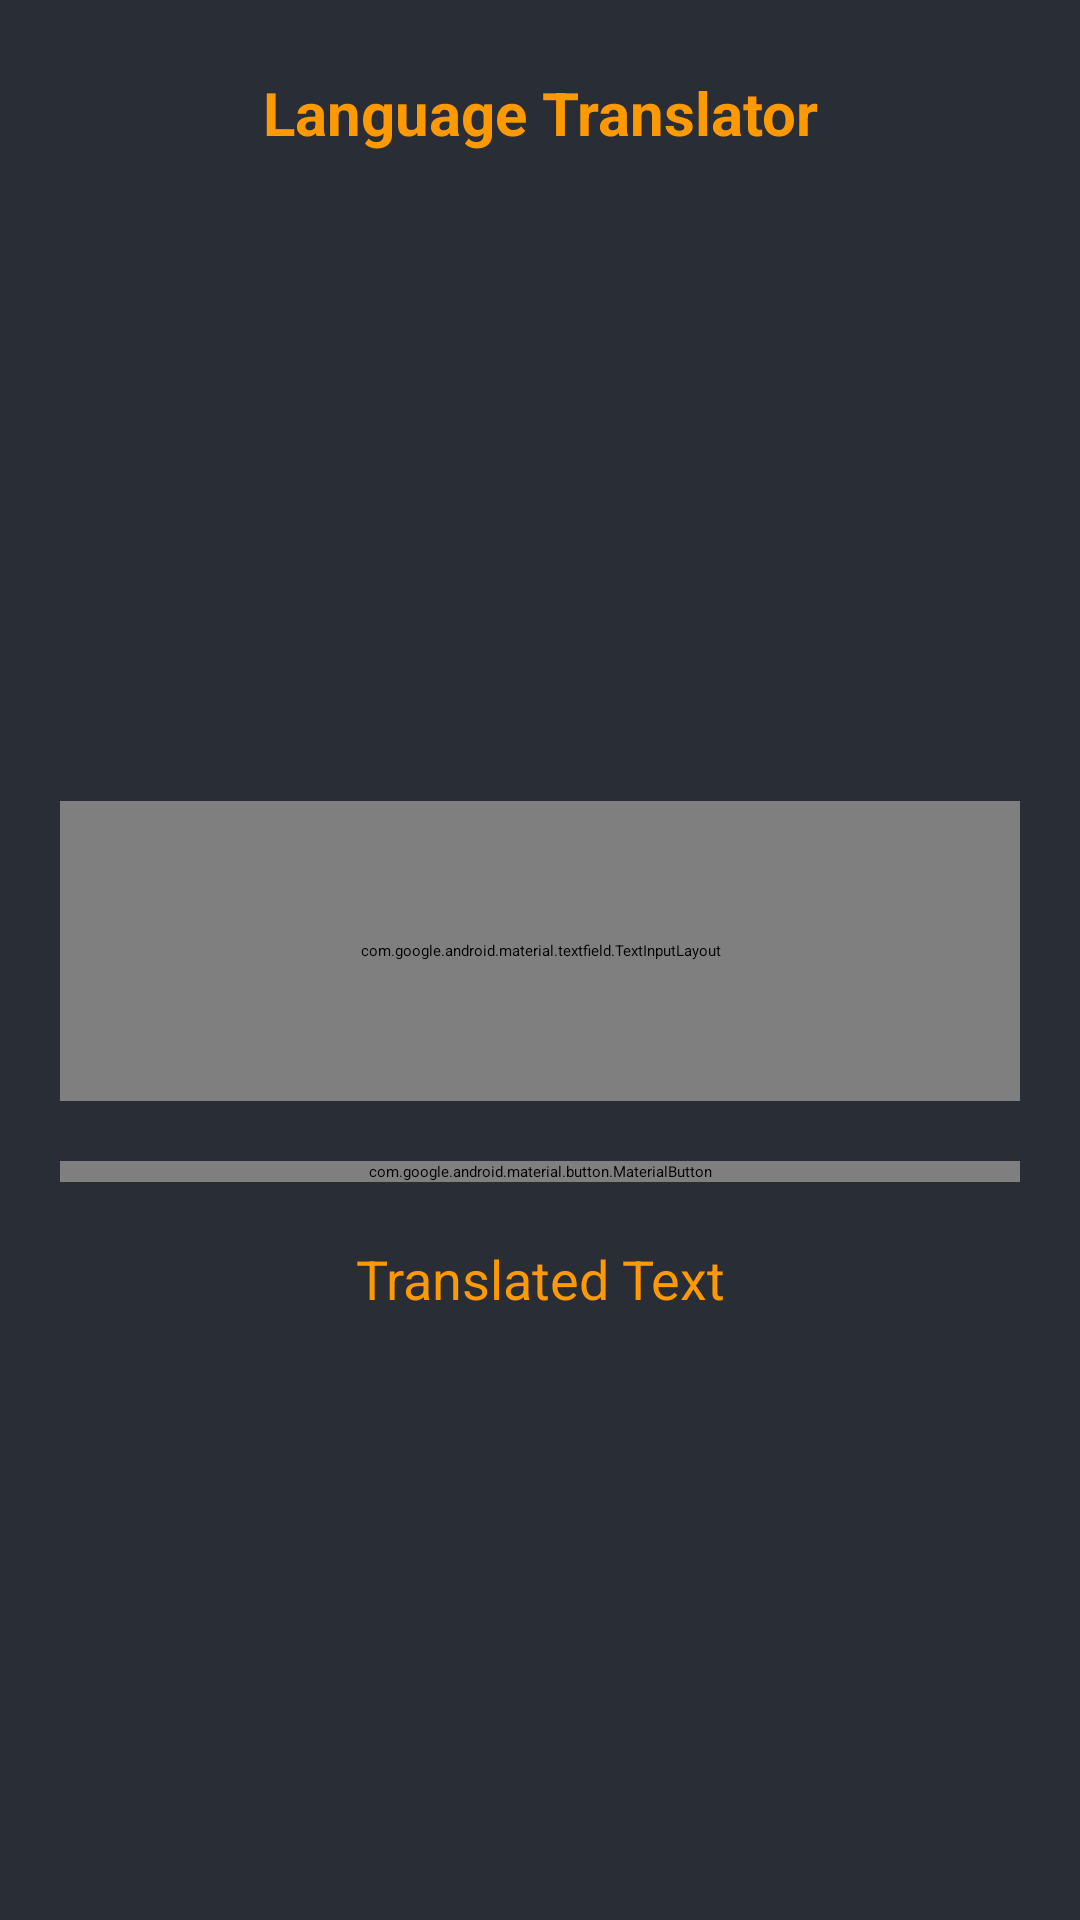

The Android layout XML behind this screen, and the referenced resources:
<!-- AndroidManifest.xml: application theme Theme.LanguageTranslatorAppTutorial -->
<!-- res/layout/activity_main.xml -->
<?xml version="1.0" encoding="utf-8"?>
<LinearLayout xmlns:android="http://schemas.android.com/apk/res/android"
    xmlns:app="http://schemas.android.com/apk/res-auto"
    xmlns:tools="http://schemas.android.com/tools"
    android:layout_width="match_parent"
    android:layout_height="match_parent"
    android:orientation="vertical"
    android:background="@color/gray"
    style="@style/AppTheme.MaterialTheme"
    tools:context=".MainActivity">


    <TextView
        android:layout_width="match_parent"
        android:layout_height="wrap_content"

        android:layout_margin="20sp"
        android:gravity="center"
        android:padding="4dp"

        android:text="@string/title"
        android:textAlignment="center"
        android:textColor="@color/yellow"
        android:textSize="20sp"
        android:textStyle="bold"

        />

    <LinearLayout
        android:layout_width="match_parent"
        android:layout_height="wrap_content"
        android:orientation="vertical"
        android:weightSum="3"
        android:layout_marginStart="20dp"
        android:layout_marginEnd="20dp"
        android:layout_marginTop="10dp"
        >

        <Spinner
            android:layout_width="match_parent"
            android:layout_height="50sp"
            android:layout_weight="1"
            android:id="@+id/idFromSpinner"
            android:layout_margin="3dp"
            android:padding="3dp"
            android:gravity="center"
            />

        <ImageView
            android:layout_width="match_parent"
            android:layout_height="50sp"
            android:layout_weight="1"
            android:src="@drawable/ic_down_arrow"
            app:tint="@color/white"
            android:layout_gravity="center"
            />

        <Spinner
            android:layout_width="match_parent"
            android:layout_height="50sp"
            android:layout_weight="1"
            android:id="@+id/idToSpinner"
            android:layout_margin="3dp"
            android:padding="3dp"
            android:gravity="center"
            />


        </LinearLayout>
    
        <com.google.android.material.textfield.TextInputLayout
            android:layout_width="match_parent"
            android:layout_height="100dp"
            android:layout_marginStart="20dp"
            android:layout_marginEnd="20dp"
            android:layout_marginTop="20dp"
            style="@style/Widget.MaterialComponents.TextInputLayout.OutlinedBox"
            android:textColorHint="@color/white"
            app:hintTextColor="@color/white">

            <com.google.android.material.textfield.TextInputEditText
                android:layout_width="match_parent"
                android:layout_height="match_parent"
                android:id="@+id/idEdtSource"
                android:ems="10"
                android:importantForAutofill="no"
                android:inputType="textImeMultiLine|textMultiLine"
                android:textColor="@color/white"
                android:textColorHint="@color/white"
                android:textSize="15sp">

            </com.google.android.material.textfield.TextInputEditText>

        </com.google.android.material.textfield.TextInputLayout>

    <com.google.android.material.button.MaterialButton
        android:id="@+id/idBtnTranslate"
        android:layout_width="match_parent"
        android:layout_height="wrap_content"
        android:layout_marginStart="20dp"
        android:layout_marginTop="20dp"
        android:layout_marginEnd="20dp"
        android:text="Translate"
        android:textAllCaps="false"
        android:textSize="20sp"
        android:textAlignment="center"
        />

    <TextView
        android:id="@+id/idTVTranslatedTV"
        android:layout_width="match_parent"
        android:layout_height="wrap_content"

        android:layout_margin="20dp"
        android:gravity="center"

        android:text="Translated Text"
        android:textAlignment="center"
        android:textColor="@color/yellow"
        android:textSize="18sp"
        />

</LinearLayout>
<!-- resources referenced by this layout -->
<resources>
  <color name="gray">#292D36</color>
  <color name="white">#FFFFFFFF</color>
  <color name="yellow">#ff9900</color>
  <string name="title">Language Translator</string>
  <style name="AppTheme.MaterialTheme" parent="Theme.MaterialComponents.Light.DarkActionBar">
          <item name="windowNoTitle">true</item>
          <item name="windowActionBar">false</item>
  
          <item name="colorPrimary">@color/green</item>
          <item name="colorPrimaryDark">@color/green</item>
          <item name="colorAccent">@color/white</item>
  
          <item name="android:singleLine">true</item>
      </style>
  <style name="Theme.LanguageTranslatorAppTutorial" parent="Theme.MaterialComponents.DayNight.DarkActionBar">
          
          <item name="colorPrimary">@color/purple_200</item>
          <item name="colorPrimaryVariant">@color/purple_700</item>
          <item name="colorOnPrimary">@color/black</item>
          
          <item name="colorSecondary">@color/teal_200</item>
          <item name="colorSecondaryVariant">@color/teal_200</item>
          <item name="colorOnSecondary">@color/black</item>
          
          <item name="android:statusBarColor" tools:targetApi="l">?attr/colorPrimaryVariant</item>
          
      </style>
  <color name="green">#0FDD58</color>
  <color name="purple_200">#FFBB86FC</color>
  <color name="purple_700">#FF3700B3</color>
  <color name="black">#FF000000</color>
  <color name="teal_200">#FF03DAC5</color>
</resources>
